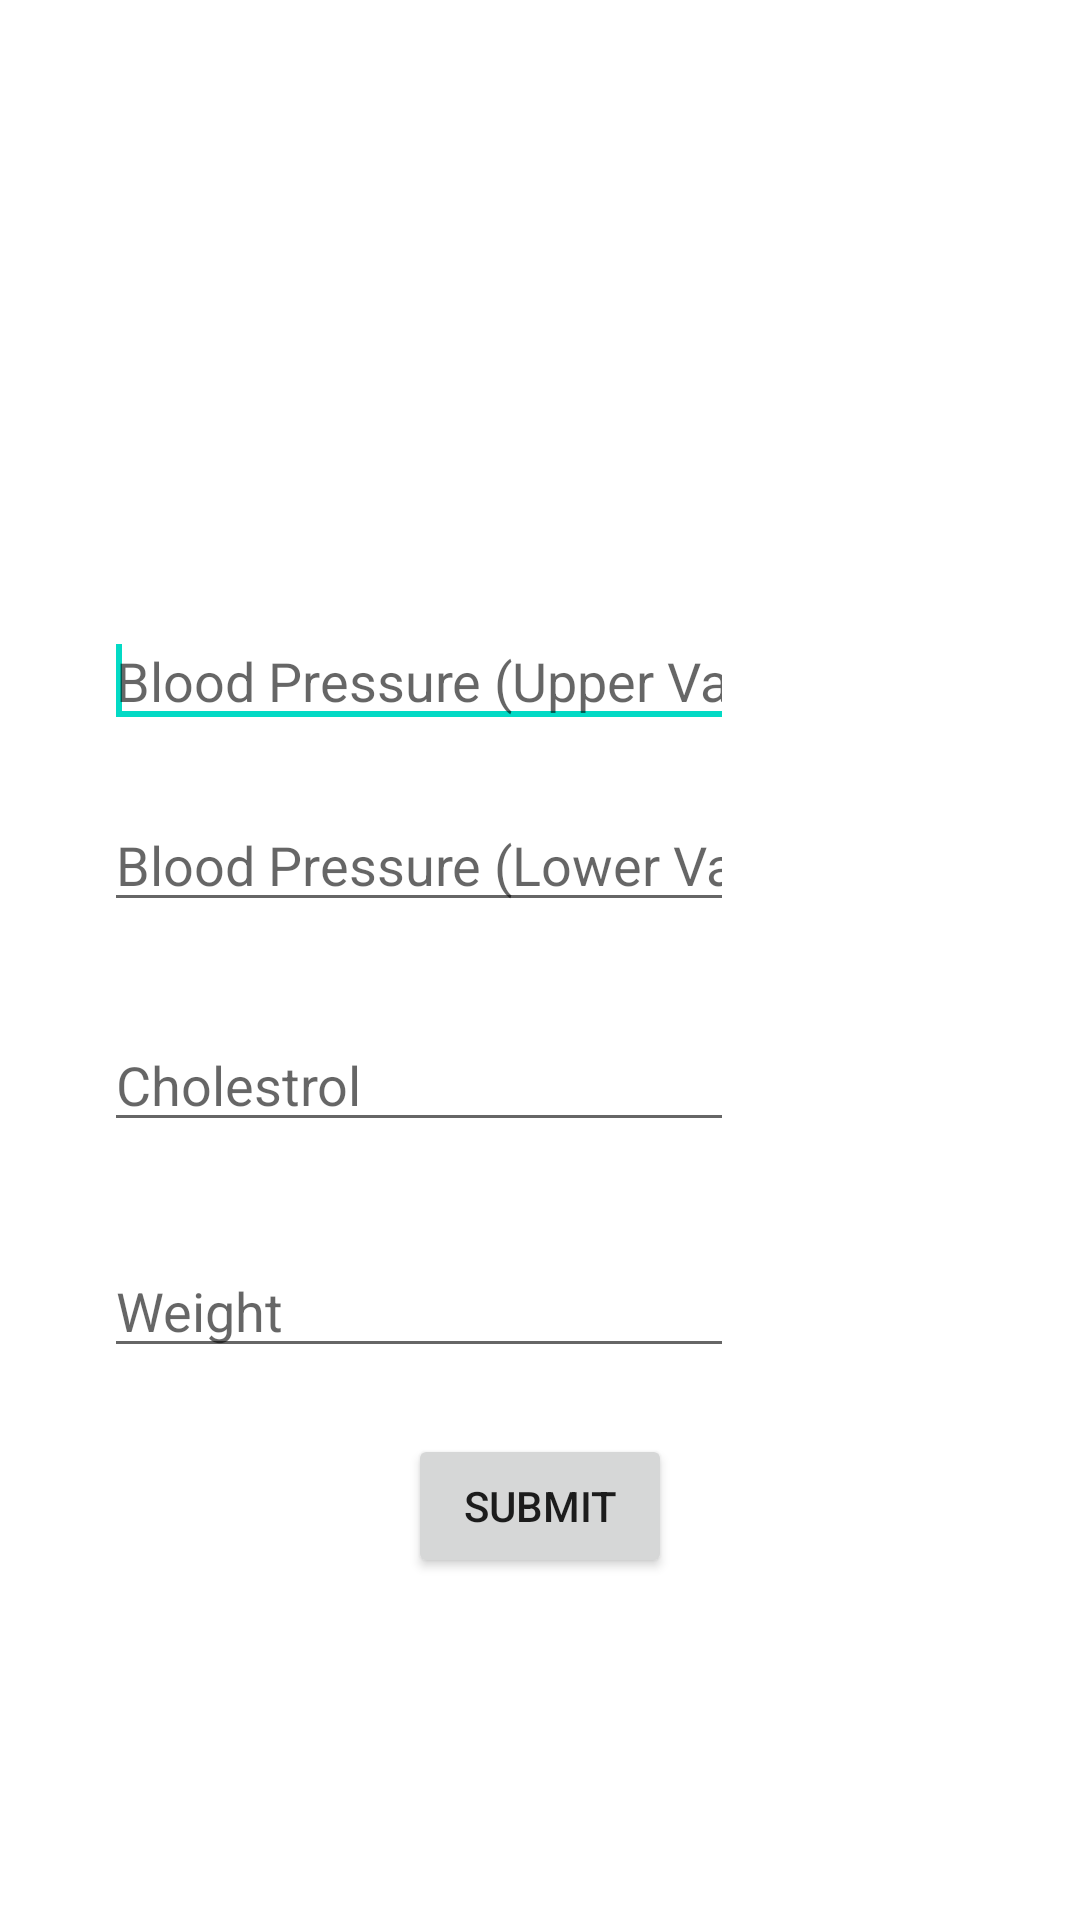

The Android layout XML behind this screen, and the referenced resources:
<!-- AndroidManifest.xml: application theme AppTheme -->
<!-- res/layout/activity_form_data_obesity.xml -->
<RelativeLayout xmlns:android="http://schemas.android.com/apk/res/android"
    xmlns:tools="http://schemas.android.com/tools"
    android:layout_width="match_parent"
    android:layout_height="match_parent"
    android:paddingBottom="@dimen/activity_vertical_margin"
    android:paddingLeft="@dimen/activity_horizontal_margin"
    android:paddingRight="@dimen/activity_horizontal_margin"
    android:paddingTop="@dimen/activity_vertical_margin"
    tools:context="com.example.healthcompanion.Form_data_obesity" >

    <EditText
        android:id="@+id/editText3"
        android:layout_width="wrap_content"
        android:layout_height="wrap_content"
        android:layout_above="@+id/button1"
        android:layout_alignLeft="@+id/editText5"
        android:layout_marginBottom="22dp"
        android:ems="10"
        android:hint="Weight"
        android:inputType="numberDecimal" />

    <EditText
        android:id="@+id/editText5"
        android:layout_width="wrap_content"
        android:layout_height="wrap_content"
        android:layout_above="@+id/editText3"
        android:layout_alignLeft="@+id/editText2"
        android:layout_marginBottom="34dp"
        android:ems="10"
        android:hint="@string/chl_hint"
        android:inputType="number" />

    <EditText
        android:id="@+id/editText2"
        android:layout_width="wrap_content"
        android:layout_height="wrap_content"
        android:layout_above="@+id/editText5"
        android:layout_alignLeft="@+id/editText1"
        android:layout_marginBottom="32dp"
        android:ems="10"
        android:hint="@string/bp_hint_lower"
        android:inputType="number" />

    <Button
        android:id="@+id/button1"
        android:layout_width="wrap_content"
        android:layout_height="wrap_content"
        android:layout_alignParentBottom="true"
        android:layout_centerHorizontal="true"
        android:layout_marginBottom="114dp"
        android:text="@string/txt_btn" />

    <EditText
        android:id="@+id/editText1"
        android:layout_width="wrap_content"
        android:layout_height="wrap_content"
        android:layout_above="@+id/editText2"
        android:layout_alignParentLeft="true"
        android:layout_marginBottom="20dp"
        android:layout_marginLeft="35dp"
        android:ems="10"
        android:hint="@string/bp_hint_up"
        android:inputType="number" >

        <requestFocus />
    </EditText>

</RelativeLayout>
<!-- resources referenced by this layout -->
<resources>
  <string name="bp_hint_lower">Blood Pressure (Lower Value)</string>
  <string name="bp_hint_up">Blood Pressure (Upper Value)</string>
  <string name="chl_hint">Cholestrol</string>
  <string name="txt_btn">Submit</string>
</resources>
